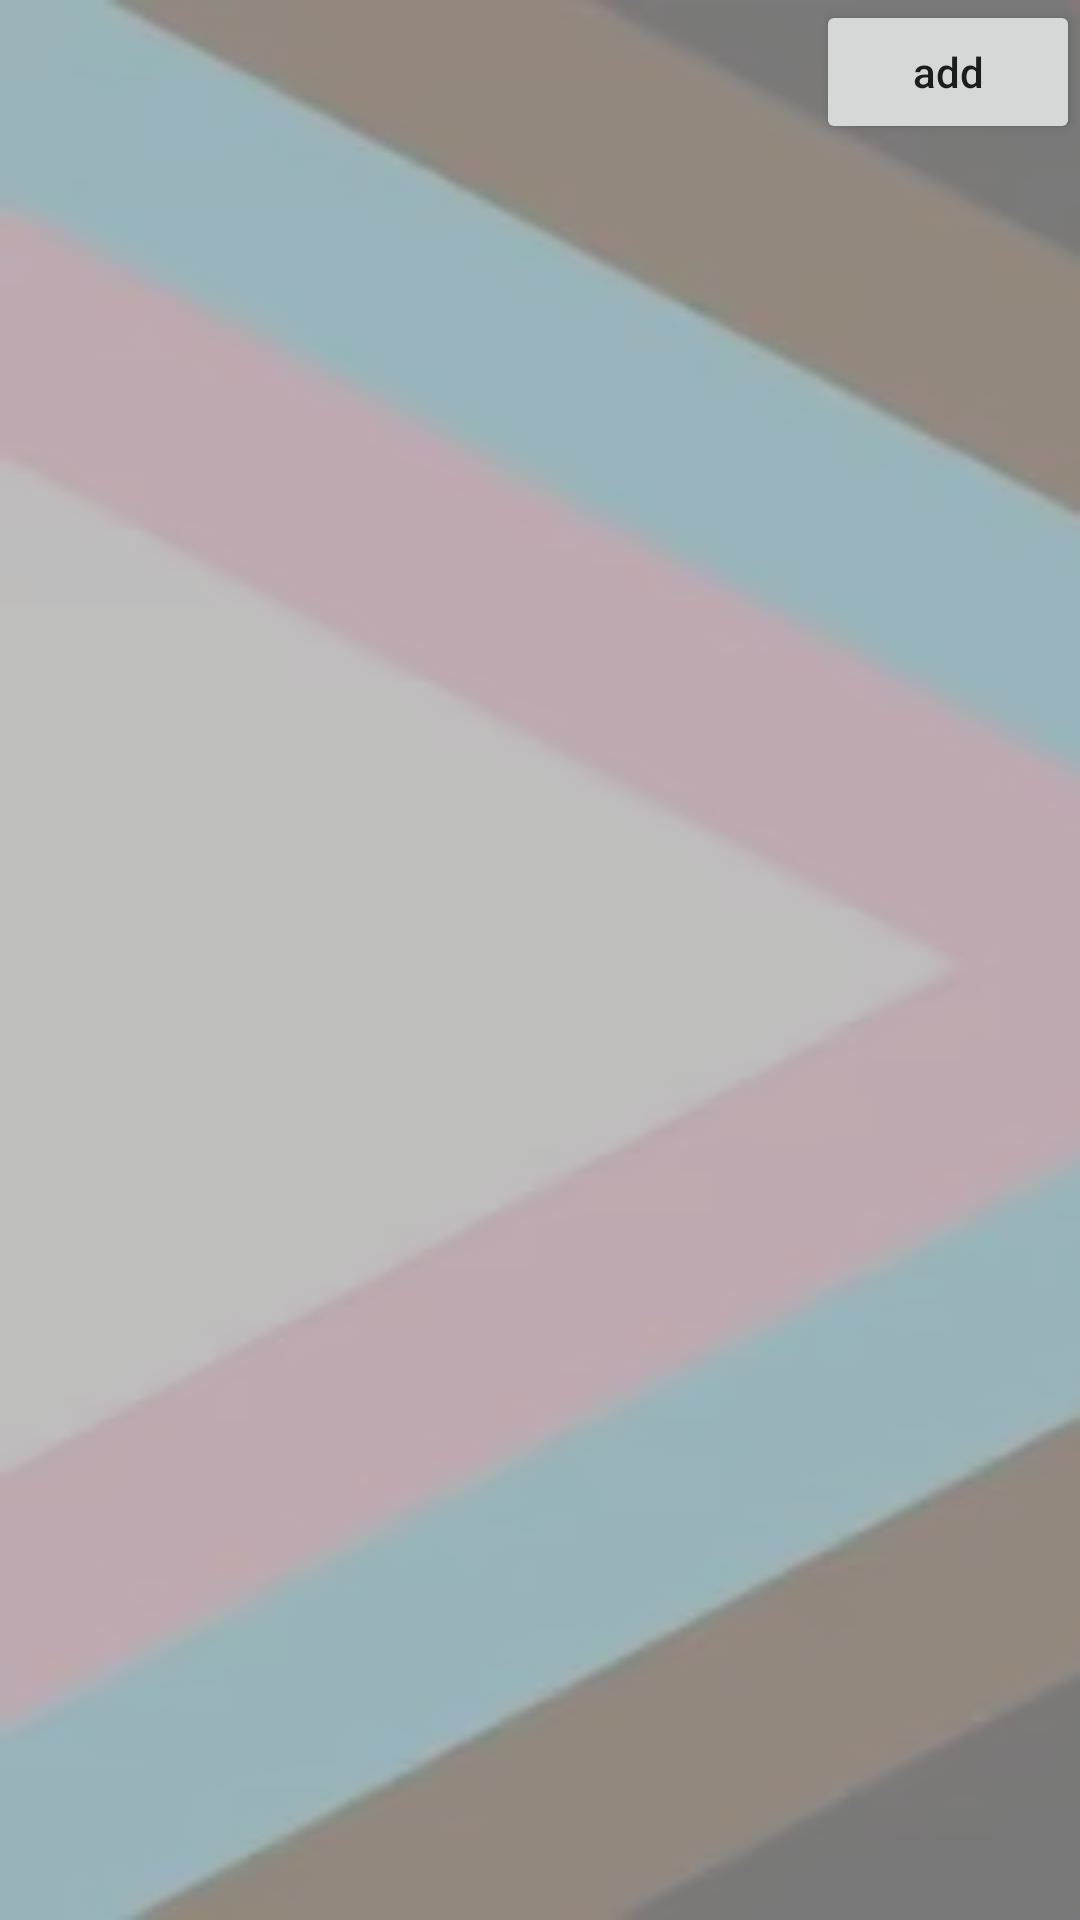

Write the Android layout XML for this screen, with the resource values it uses.
<!-- AndroidManifest.xml: application theme Theme.EduCare -->
<!-- res/layout/fragment_add_student_to_class.xml -->
<?xml version="1.0" encoding="utf-8"?>
<androidx.constraintlayout.widget.ConstraintLayout xmlns:android="http://schemas.android.com/apk/res/android"
    xmlns:app="http://schemas.android.com/apk/res-auto"
    xmlns:tools="http://schemas.android.com/tools"
    android:layout_width="wrap_content"
    android:layout_height="wrap_content"
    android:background="@drawable/fragment_background"
    tools:context=".AddStudentToClassFragment">


    <Button
        android:id="@+id/FRBTNEndAddingStudents"
        android:layout_width="wrap_content"
        android:layout_height="wrap_content"
        android:text="add"
        android:textAllCaps="false"
        app:layout_constraintEnd_toEndOf="parent"
        app:layout_constraintTop_toTopOf="parent" />

    <ScrollView
        android:layout_width="409dp"
        android:layout_height="629dp"
        app:layout_constraintEnd_toEndOf="parent"
        app:layout_constraintStart_toStartOf="parent"
        app:layout_constraintTop_toBottomOf="@+id/FRBTNEndAddingStudents">

        <androidx.recyclerview.widget.RecyclerView
            android:id="@+id/FRRVStudentsToClass"
            android:layout_width="match_parent"
            android:layout_height="match_parent"
            tools:layout_editor_absoluteX="116dp"
            tools:layout_editor_absoluteY="1dp" />

    </ScrollView>

</androidx.constraintlayout.widget.ConstraintLayout>
<!-- resources referenced by this layout -->
<resources>
  <!-- drawable fragment_background: png bitmap (drawable, 30544 bytes) -->
  <style name="Theme.EduCare" parent="Theme.MaterialComponents.DayNight.DarkActionBar">
          
          <item name="colorPrimary">@color/purple_500</item>
          <item name="colorPrimaryVariant">@color/purple_700</item>
          <item name="colorOnPrimary">@color/white</item>
          
          <item name="colorSecondary">@color/teal_200</item>
          <item name="colorSecondaryVariant">@color/teal_700</item>
          <item name="colorOnSecondary">@color/black</item>
          
          <item name="android:statusBarColor" tools:targetApi="l">?attr/colorPrimaryVariant</item>
          
      </style>
  <color name="purple_500">#00EECA</color>
  <color name="purple_700">#FF3700B3</color>
  <color name="white">#FFFFFFFF</color>
  <color name="teal_200">#FF03DAC5</color>
  <color name="teal_700">#FF018786</color>
  <color name="black">#FF000000</color>
</resources>
